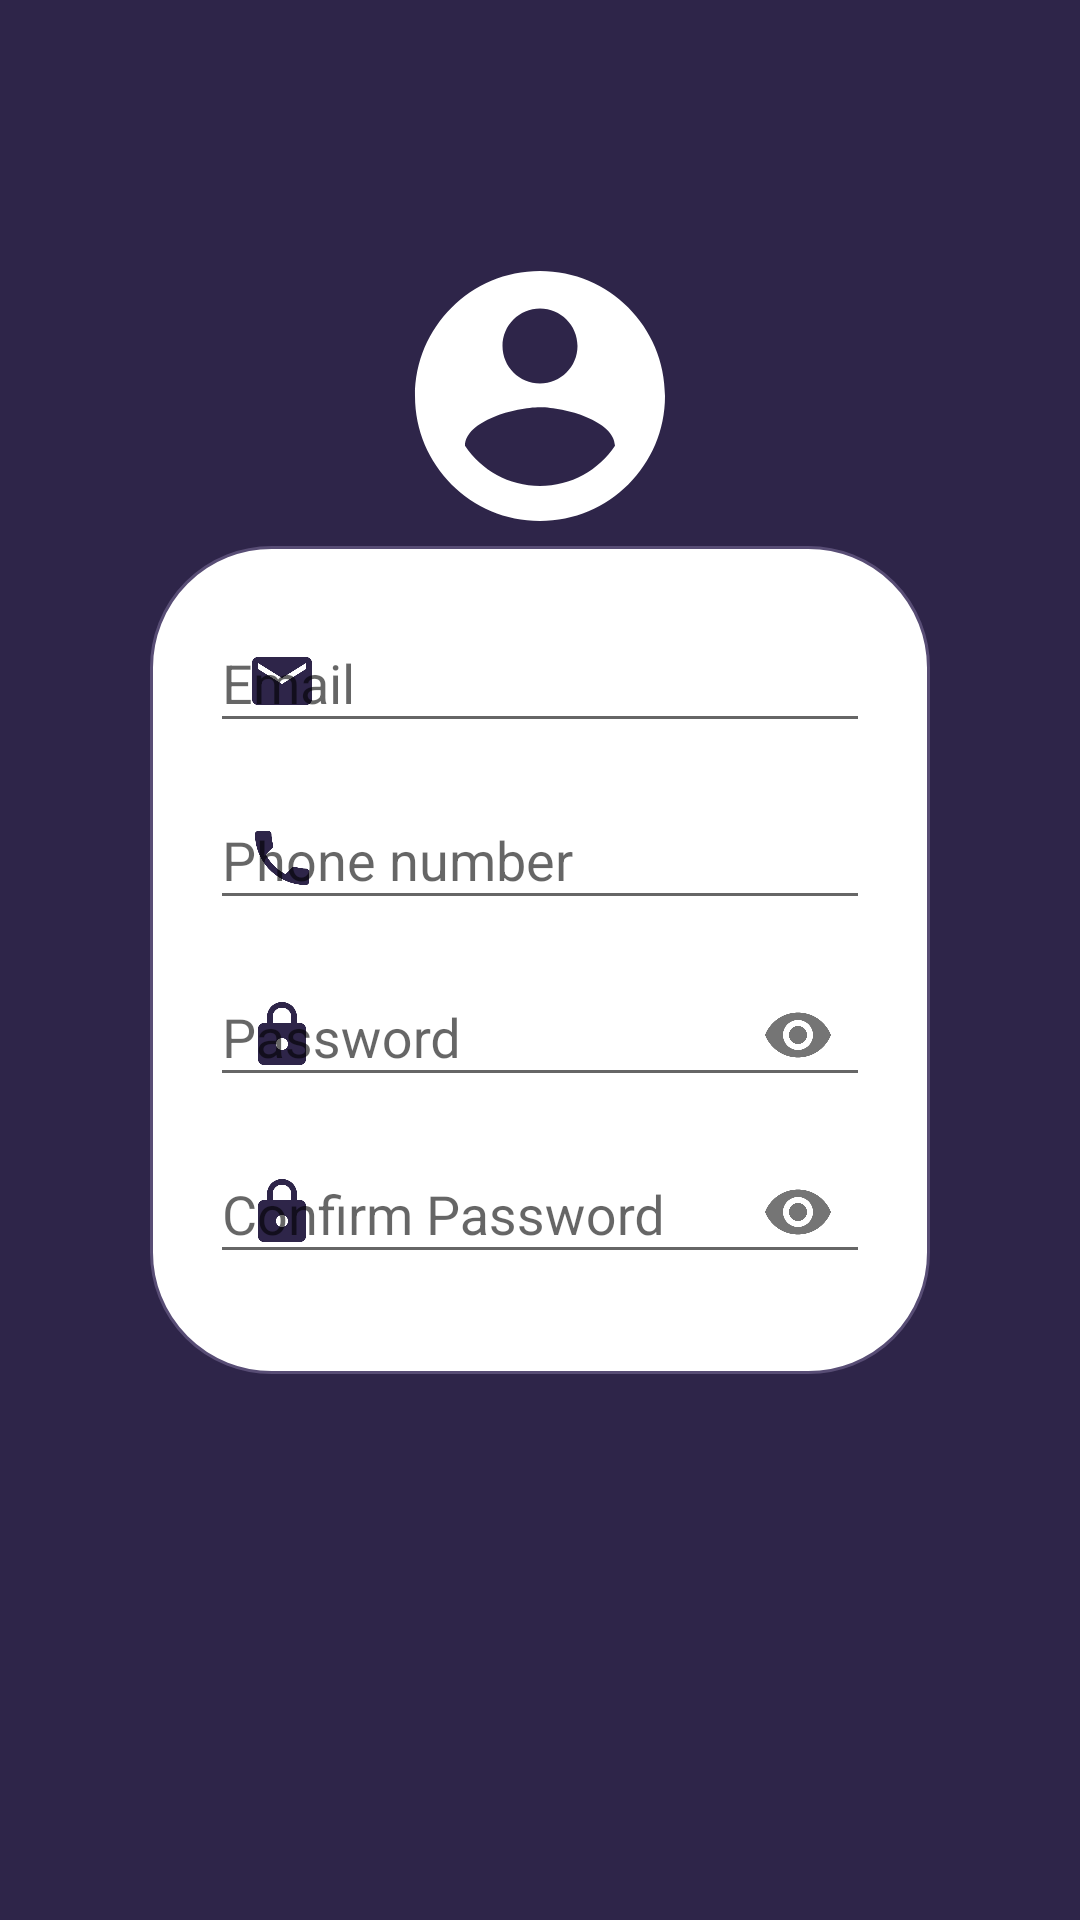

The Android layout XML behind this screen, and the referenced resources:
<!-- AndroidManifest.xml: application theme AppTheme -->
<!-- res/layout/activity_login.xml -->
<?xml version="1.0" encoding="utf-8"?>
<androidx.constraintlayout.widget.ConstraintLayout xmlns:android="http://schemas.android.com/apk/res/android"
    android:layout_width="match_parent"
    android:layout_height="match_parent"
    xmlns:app="http://schemas.android.com/apk/res-auto"
    android:background="@color/colorPrimaryDarkest">

    <ImageView
        android:layout_width="@dimen/dp_100"
        android:layout_height="@dimen/dp_100"
        android:src="@drawable/ic_user"
        android:tint="@color/white"
        app:layout_constraintBottom_toTopOf="@+id/ll_bio_data"
        app:layout_constraintRight_toRightOf="parent"
        app:layout_constraintLeft_toLeftOf="parent"/>

<LinearLayout
    android:id="@+id/ll_bio_data"
    android:layout_margin="@dimen/dp_50"
    android:layout_width="match_parent"
    android:layout_height="wrap_content"
    android:orientation="vertical"
    app:layout_constraintLeft_toLeftOf="parent"
    app:layout_constraintRight_toRightOf="parent"
    app:layout_constraintTop_toTopOf="parent"
    app:layout_constraintBottom_toBottomOf="parent"
    android:paddingLeft="@dimen/dp_20"
    android:paddingRight="@dimen/dp_20"
    android:paddingBottom="@dimen/dp_30"
    android:paddingTop="@dimen/dp_10"
    android:background="@drawable/auth_bg">

    <com.google.android.material.textfield.TextInputLayout
        android:id="@+id/tv_email"
        android:layout_width="match_parent"
        android:layout_height="wrap_content"
        app:startIconDrawable="@drawable/ic_email"
        app:startIconTint="@color/colorPrimaryDarkest"
        android:hint="@string/txt_email">

        <com.google.android.material.textfield.TextInputEditText
            android:layout_width="match_parent"
            android:layout_height="wrap_content"
            android:inputType="textEmailAddress"/>

    </com.google.android.material.textfield.TextInputLayout>

    <com.google.android.material.textfield.TextInputLayout
        android:id="@+id/tv_phone_number"
        android:layout_width="match_parent"
        android:layout_height="wrap_content"
        app:startIconDrawable="@drawable/ic_phone"
        app:startIconTint="@color/colorPrimaryDarkest"
        android:hint="@string/txt_phone">

        <com.google.android.material.textfield.TextInputEditText
            android:layout_width="match_parent"
            android:layout_height="wrap_content"
            android:inputType="phone"/>

    </com.google.android.material.textfield.TextInputLayout>

    <com.google.android.material.textfield.TextInputLayout
        android:id="@+id/tv_password"
        android:layout_width="match_parent"
        android:layout_height="wrap_content"
        app:startIconDrawable="@drawable/ic_password"
        app:startIconTint="@color/colorPrimaryDarkest"
        app:endIconMode="password_toggle"
        android:hint="@string/txt_password">

        <com.google.android.material.textfield.TextInputEditText
            android:layout_width="match_parent"
            android:layout_height="wrap_content"
            android:inputType="textPassword"/>

    </com.google.android.material.textfield.TextInputLayout>

    <com.google.android.material.textfield.TextInputLayout
        android:id="@+id/tv_confirm_password"
        android:layout_width="match_parent"
        android:layout_height="wrap_content"
        app:startIconDrawable="@drawable/ic_password"
        app:startIconTint="@color/colorPrimaryDarkest"
        app:endIconMode="password_toggle"
        android:hint="@string/txt_confirm_password">

        <com.google.android.material.textfield.TextInputEditText
            android:layout_width="match_parent"
            android:layout_height="wrap_content"
            android:inputType="textPassword"/>

    </com.google.android.material.textfield.TextInputLayout>
</LinearLayout>
</androidx.constraintlayout.widget.ConstraintLayout>
<!-- resources referenced by this layout -->
<resources>
  <color name="colorPrimaryDarkest">#2e2549</color>
  <color name="white">#ffffff</color>
  <dimen name="dp_10">10dp</dimen>
  <dimen name="dp_100">100dp</dimen>
  <dimen name="dp_20">20dp</dimen>
  <dimen name="dp_30">30dp</dimen>
  <dimen name="dp_50">50dp</dimen>
  <!-- drawable auth_bg (drawable) -->
  <?xml version="1.0" encoding="utf-8"?>
  <shape xmlns:android="http://schemas.android.com/apk/res/android">
      <solid android:color="@color/white" />
      <stroke android:width="@dimen/dp_1" android:color="@color/colorPrimaryDark" />
      <padding
          android:bottom="0dp"
          android:left="0dp"
          android:right="0dp"
          android:top="0dp" />
  <corners android:radius="@dimen/dp_40" />
  </shape>
  <!-- drawable ic_email (drawable) -->
  <vector android:height="24dp" android:tint="#4E1A79"
      android:viewportHeight="24.0" android:viewportWidth="24.0"
      android:width="24dp" xmlns:android="http://schemas.android.com/apk/res/android">
      <path android:fillColor="#FF000000" android:pathData="M20,4L4,4c-1.1,0 -1.99,0.9 -1.99,2L2,18c0,1.1 0.9,2 2,2h16c1.1,0 2,-0.9 2,-2L22,6c0,-1.1 -0.9,-2 -2,-2zM20,8l-8,5 -8,-5L4,6l8,5 8,-5v2z"/>
  </vector>
  <!-- drawable ic_password (drawable) -->
  <vector android:height="24dp" android:tint="#4E1A79"
      android:viewportHeight="24.0" android:viewportWidth="24.0"
      android:width="24dp" xmlns:android="http://schemas.android.com/apk/res/android">
      <path android:fillColor="#FF000000" android:pathData="M18,8h-1L17,6c0,-2.76 -2.24,-5 -5,-5S7,3.24 7,6v2L6,8c-1.1,0 -2,0.9 -2,2v10c0,1.1 0.9,2 2,2h12c1.1,0 2,-0.9 2,-2L20,10c0,-1.1 -0.9,-2 -2,-2zM12,17c-1.1,0 -2,-0.9 -2,-2s0.9,-2 2,-2 2,0.9 2,2 -0.9,2 -2,2zM15.1,8L8.9,8L8.9,6c0,-1.71 1.39,-3.1 3.1,-3.1 1.71,0 3.1,1.39 3.1,3.1v2z"/>
  </vector>
  <!-- drawable ic_phone (drawable) -->
  <vector android:height="24dp" android:tint="#4E1A79"
      android:viewportHeight="24.0" android:viewportWidth="24.0"
      android:width="24dp" xmlns:android="http://schemas.android.com/apk/res/android">
      <path android:fillColor="#FF000000" android:pathData="M6.62,10.79c1.44,2.83 3.76,5.14 6.59,6.59l2.2,-2.2c0.27,-0.27 0.67,-0.36 1.02,-0.24 1.12,0.37 2.33,0.57 3.57,0.57 0.55,0 1,0.45 1,1V20c0,0.55 -0.45,1 -1,1 -9.39,0 -17,-7.61 -17,-17 0,-0.55 0.45,-1 1,-1h3.5c0.55,0 1,0.45 1,1 0,1.25 0.2,2.45 0.57,3.57 0.11,0.35 0.03,0.74 -0.25,1.02l-2.2,2.2z"/>
  </vector>
  <!-- drawable ic_user (drawable) -->
  <vector android:height="24dp" android:tint="#612379"
      android:viewportHeight="24.0" android:viewportWidth="24.0"
      android:width="24dp" xmlns:android="http://schemas.android.com/apk/res/android">
      <path android:fillColor="#FF000000" android:pathData="M12,2C6.48,2 2,6.48 2,12s4.48,10 10,10 10,-4.48 10,-10S17.52,2 12,2zM12,5c1.66,0 3,1.34 3,3s-1.34,3 -3,3 -3,-1.34 -3,-3 1.34,-3 3,-3zM12,19.2c-2.5,0 -4.71,-1.28 -6,-3.22 0.03,-1.99 4,-3.08 6,-3.08 1.99,0 5.97,1.09 6,3.08 -1.29,1.94 -3.5,3.22 -6,3.22z"/>
  </vector>
  <string name="txt_confirm_password">Confirm Password</string>
  <string name="txt_email">Email</string>
  <string name="txt_password">Password</string>
  <string name="txt_phone">Phone number</string>
  <style name="AppTheme" parent="Theme.AppCompat.Light.DarkActionBar">
          
          <item name="colorPrimary">@color/colorPrimary</item>
          <item name="colorPrimaryDark">@color/colorPrimaryDark</item>
          <item name="colorAccent">@color/colorAccent</item>
      </style>
  <dimen name="dp_1">1dp</dimen>
  <color name="colorPrimaryDark">#584d75</color>
  <dimen name="dp_40">40dp</dimen>
  <color name="colorPrimary">#2e2549</color>
  <color name="colorAccent">#E64A19</color>
</resources>
